Run: headless pygame with SDL's dummy video driver; simulated clock (each Clock.tick advances the game by its frame time, no real sleeping); random seed 0; keys injected as events and as key.get_pressed() state; mouse plan: one left click at the window centre at the start of phase 2, then a move to the lower-right quarter at the start of phase 3.
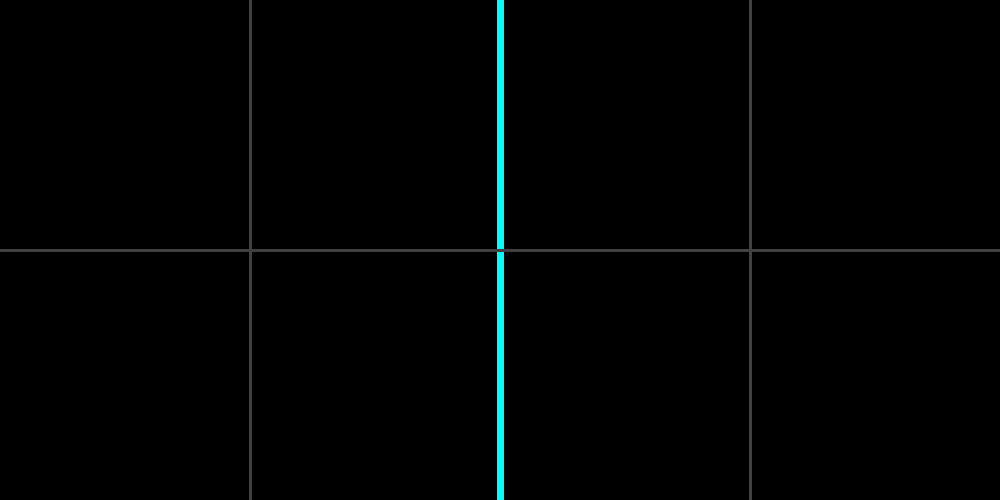
Frame 1 of 4 · flips 1–60 · no input
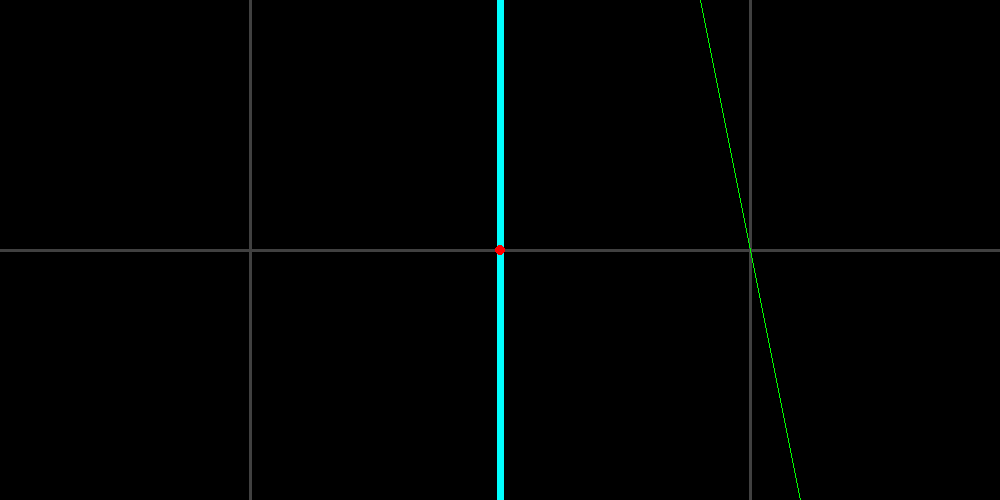
Frame 2 of 4 · flips 61–180 · clicked the window centre · tapped SPACE, RETURN · held RIGHT (→), D
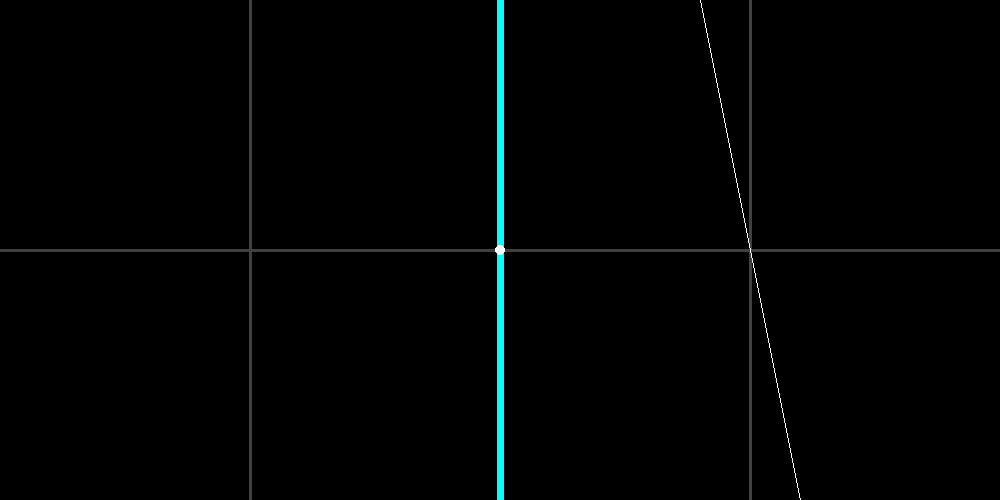
Frame 3 of 4 · flips 181–300 · moved the mouse to the lower-right quarter · held DOWN (↓), S
Frame 4 of 4 · flips 301–420 · held LEFT (←), A, UP (↑), W · screen unchanged from frame 3, image omitted

The pygame program that drew these frames:

import pygame, sys
from pygame.locals import *
import random

screen = pygame.display.set_mode((1000, 500))
clock = pygame.time.Clock()

all_points = []
point_dual = []
segments = []
segment_dual = []
segment_eps = []
wedges = []
rays = []
ray_dual = []
half_planes = []
ray_eps = []

class Point(pygame.sprite.Sprite):
	def __init__(self, x, y):
		self.x = x
		self.y = y
		self.rect = Rect(x-5, y-5, 10, 10)
		self.color = (255, 255, 255)

class Line(pygame.sprite.Sprite):
	def __init__(self, px, py, sx, ex):
		self.startx = sx
		self.starty = 250 + (((px*(-5)))-py)
		self.endx = ex
		self.endy = 250 + ((px*5) - py)
		self.color = (255, 255, 255)

def draw_polygon_alpha(surface, color, points):
	lx, ly = zip(*points)
	min_x, min_y, max_x, max_y = min(lx), min(ly), max(lx), max(ly)
	target_rect = pygame.Rect(min_x, min_y, max_x - min_x, max_y - min_y)
	shape_surf = pygame.Surface(target_rect.size, pygame.SRCALPHA)
	pygame.draw.polygon(shape_surf, color, [(x - min_x, y - min_y) for x, y in points])
	surface.blit(shape_surf, target_rect)

def get_segment_dual(e1, e2):
	x_0, y_0 = e1[0], e1[1]
	x_1, y_1 = e2[0], e2[1]
	
	if x_0 <= 500:
		x_0 = x_0 - 250
		x_1 = x_1 - 250
		x_flag = 0
	else:
		x_0 = x_0 - 750
		x_1 = x_1 - 750
		x_flag = 1
	
	y_0 = y_0 - 250
	y_1 = y_1 - 250

	if x_0 == x_1: x_1 += 1

	m = (y_1 - y_0)/(x_1 - x_0)
	if x_flag == 0:
		x = int(750 + m*50)
	elif x_flag == 1:
		x = int(250 + m*50)
	y = 250 + int(m*x_0 - y_0)

	if x_flag == 0 and x < 500:
		x = 1500
	elif x_flag == 1 and x > 500:
		x = -10

	return Point(x, y)

def get_ray(coords):
	ox, oy = coords[0], coords[1]
	mx, my = coords[2], coords[3]
	if ox <= 500:
		min_x = 0
		max_x = 500
	elif ox > 500:
		min_x = 500
		max_x = 1000

	if ox == mx:
		ox += 1
	m = (my - oy)/(mx - ox)
	b = int(my - m*mx)
	if mx > ox:
		ey = int(m*max_x + b)
		ex = max_x
	elif mx < ox:
		ey = int(m*min_x + b)
		ex = min_x

	return [ox, oy, ex, ey]

point_selected = None
seg_selected = None
end_point_1 = None
end_point_2 = None
ray_drawn = False
ray_selected = None
ray_redrawn = False

while True:
	screen.fill((0,0,0))

	mx, my = pygame.mouse.get_pos()
	mx, my = int(mx), int(my)

	pygame.draw.line(screen, (0, 255, 255), (500, 0), (500, 500), 7)
	pygame.draw.line(screen, (64, 64, 64), (250, 0), (250, 500), 3)
	pygame.draw.line(screen, (64, 64, 64), (750, 0), (750, 500), 3)
	pygame.draw.line(screen, (64, 64, 64), (0, 250), (1000, 250), 3)

	for event in pygame.event.get():
		if event.type == pygame.QUIT:
			pygame.quit()
			sys.exit(0)
		elif event.type == pygame.KEYDOWN:
			if event.key == pygame.K_c:
				segments = []
				all_points = []
				point_dual = []
				segment_dual = []
				segment_eps = []
				wedges = []
				rays = []
				ray_eps = []
				ray_dual = []
				half_planes = []
			if event.key == pygame.K_r:
				if end_point_1 is not None and ray_selected is None:
					if mx <= 500:
						px = mx - 250
						py = my - 250
						sx, ex = 500, 1000
					elif mx > 500:
						px = mx - 750
						py = my - 250
						sx, ex = 0, 500
					rays.append(get_ray([all_points[end_point_1].x, all_points[end_point_1].y, mx, my]))
					ray_eps.append([all_points[end_point_1].x, all_points[end_point_1].y])
					ray_dual.append(get_segment_dual([rays[-1][0], rays[-1][1]], [rays[-1][2], rays[-1][3]]))
					ray_selected = -1
					ray_drawn = True
					
		elif event.type == pygame.MOUSEBUTTONDOWN:
			if event.button == 1:
				if mx <= 500:
					px = mx - 250
					py = my - 250
					sx, ex = 500, 1000
				elif mx > 500:
					px = mx - 750
					py = my - 250
					sx, ex = 0, 500
				if end_point_1 is not None:
					end_point_1 = None
					end_point_2 = None
				elif point_selected is None:
					for p in range(len(all_points)):
						if all_points[p].rect.collidepoint((mx, my)):
							point_selected = p
							break
					if point_selected is None:
						all_points.append(Point(mx, my))
						point_dual.append(Line(px, py, sx, ex))
					elif point_selected is not None:
						seg_changed = []
						ray_changed = []
						for s in range(len(segment_eps)):
							if point_selected in segment_eps[s]:
								seg_changed.append([s, segment_eps[s].index(point_selected)])
						for r in range(len(rays)):
							if [all_points[point_selected].x, all_points[point_selected].y] == ray_eps[r]:
								ray_changed.append(r)
						if seg_changed != []:
							seg_selected = True
						if ray_changed != []:
							ray_redrawn = True
				elif point_selected is not None:
						point_selected = None
						seg_selected = False
						end_point_1 = None
						end_point_2 = None
						ray_redrawn = False
						seg_changed = []
						ray_changed = []

				if ray_selected is not None:
					rays[ray_selected] = get_ray(rays[ray_selected])
					ray_dual[ray_selected] = get_segment_dual([rays[ray_selected][0], rays[ray_selected][1]], [rays[ray_selected][2], rays[ray_selected][3]])
					ray_selected = None
					ray_drawn = False

			elif event.button == 3 and point_selected is None:
				if end_point_1 is None:
					for p in range(len(all_points)):
						if all_points[p].rect.collidepoint((mx, my)):
							end_point_1 = p
							break
				elif end_point_1 is not None:
					flag = 0
					for p in range(len(all_points)):
						if all_points[p].rect.collidepoint((mx, my)):
							end_point_2 = p
							if end_point_1 == end_point_2:
								flag = 1
							break
					if end_point_2 is not None:
						if flag == 1:
							seg_pops = []
							ray_pops = []
							for s in range(len(segments)):
								if p in segment_eps[s]:
									seg_pops.append(s)
							for r in range(len(rays)):
								if [all_points[p].x, all_points[p].y] == ray_eps[r]:
									ray_pops.append(r)
							for i in range(len(seg_pops)-1, -1, -1):
								segments.pop(seg_pops[i])
								segment_eps.pop(seg_pops[i])
								segment_dual.pop(seg_pops[i])
								wedges.pop(seg_pops[i])
							for j in range(len(ray_pops)-1, -1, -1):
								rays.pop(ray_pops[j])
								ray_eps.pop(ray_pops[j])
							all_points.pop(p)
							point_dual.pop(p)
							if all_points == []:
								segments = []
								segment_eps = []
								wedges = []
								segment_dual = []
								rays = []
								ray_eps = []
								ray_dual = []
								half_planes = []
						else:
							if (((all_points[end_point_1].x <= 500 and all_points[end_point_2].x <= 500)
								or (all_points[end_point_1].x > 500 and all_points[end_point_2].x > 500))
								and (((end_point_1, end_point_2) not in segment_eps) and ((end_point_2, end_point_1) not in segment_eps))):
								if all_points[end_point_1].y == all_points[end_point_2].y:
									all_points[end_point_2].y -= 1
								sorted_eps = sorted([[all_points[end_point_1].x, all_points[end_point_1].y], [all_points[end_point_2].x, all_points[end_point_2].y]],
													key=lambda point_: point_[0])
								segments.append([sorted_eps[0], sorted_eps[1]])
								if [sorted_eps[0], sorted_eps[1]] == [[all_points[end_point_1].x, all_points[end_point_1].y],
																	[all_points[end_point_2].x, all_points[end_point_2].y]]:
									segment_eps.append([end_point_1, end_point_2])
								else:
									segment_eps.append([end_point_2, end_point_1])
								segment_dual.append(get_segment_dual(sorted_eps[0], sorted_eps[1]))
								p1, p2 = segment_eps[-1][0], segment_eps[-1][1]
								color_delta = random.randint(-120, 30)
								wedges.append([[point_dual[p1].startx, point_dual[p1].starty, point_dual[p1].endx, point_dual[p1].endy],
												[point_dual[p2].startx, point_dual[p2].starty, point_dual[p2].endx, point_dual[p2].endy],
												segment_dual[-1], (128+color_delta, 128+color_delta, 128-color_delta, 127)])
					end_point_1 = None
					end_point_2 = None

	if point_selected is not None:
		if mx <= 500:
			px = mx - 250
			py = my - 250
			sx, ex = 500, 1000
		elif mx > 500:
			px = mx - 750
			py = my - 250
			sx, ex = 0, 500
		all_points[point_selected].x, all_points[point_selected].y = mx, my
		all_points[point_selected].rect = Rect(mx-5, my-5, 10, 10)
		point_dual[point_selected].startx = sx
		point_dual[point_selected].starty = 250 + (((px*(-5)))-py)
		point_dual[point_selected].endx = ex
		point_dual[point_selected].endy = 250 + ((px*5) - py)
		if seg_selected == True:
			for sc in seg_changed:
				if (segments[sc[0]][(sc[1]-1)*(-1)][0] <= 495 and all_points[point_selected].x > 495):
					all_points[point_selected].x = 495
				elif (segments[sc[0]][(sc[1]-1)*(-1)][0] > 505 and all_points[point_selected].x <= 505):
					all_points[point_selected].x = 505
				segments[sc[0]][sc[1]] = [all_points[point_selected].x, all_points[point_selected].y]
				if segments[sc[0]][0][1] == segments[sc[0]][1][1]:
					segments[sc[0]][1][1] -= 1
				sorted_eps = sorted([segments[sc[0]][0], segments[sc[0]][1]],
									key=lambda point_: point_[0])
				if (sorted_eps[0], sorted_eps[1]) != (segments[sc[0]][0], segments[sc[0]][1]):
					segment_eps[sc[0]] = [segment_eps[sc[0]][1], segment_eps[sc[0]][0]]
					segments[sc[0]] = [sorted_eps[0], sorted_eps[1]]
					seg_changed[seg_changed.index(sc)][1] = 0 if seg_changed[seg_changed.index(sc)][1] == 1 else 1
				segment_dual[sc[0]] = get_segment_dual(sorted_eps[0], sorted_eps[1])
				p1, p2 = segment_eps[sc[0]][0], segment_eps[sc[0]][1]
				wedges[sc[0]] = [[point_dual[p1].startx, point_dual[p1].starty, point_dual[p1].endx, point_dual[p1].endy],
								[point_dual[p2].startx, point_dual[p2].starty, point_dual[p2].endx, point_dual[p2].endy],
								segment_dual[sc[0]], wedges[sc[0]][3]]
		if ray_redrawn == True:
			for rc in ray_changed:
				rays[rc][0], rays[rc][1] = all_points[point_selected].x, all_points[point_selected].y
				ray_eps[rc] = [all_points[point_selected].x, all_points[point_selected].y]
				ray_dual[rc] = get_segment_dual([all_points[point_selected].x, all_points[point_selected].y], [rays[rc][2], rays[rc][3]])

	if ray_drawn == True:
		rays[ray_selected][2] = mx
		rays[ray_selected][3] = my
		ray_dual[ray_selected] = get_segment_dual([rays[ray_selected][0], rays[ray_selected][1]], [rays[ray_selected][2], rays[ray_selected][3]])

	for r in range(len(rays)):
		if ray_dual[r].rect.collidepoint((mx, my)):
			r_col = (255,0,0)
			pygame.draw.line(screen, (0, 255, 0), (rays[r][0], rays[r][1]), (rays[r][2], rays[r][3]))
		else:
			r_col = (255,255,255)
			pygame.draw.line(screen, (255, 255, 255), (rays[r][0], rays[r][1]), (rays[r][2], rays[r][3]))
		pygame.draw.circle(screen, r_col, (ray_dual[r].x, ray_dual[r].y), 5)

	for s in range(len(segments)):
		if segment_dual[s].rect.collidepoint((mx, my)):
			segment_dual[s].color = (255, 0, 0)
			pygame.draw.line(screen, (0, 255, 0), segments[s][0], segments[s][1])
		else:
			segment_dual[s].color = (255, 255, 255)
			pygame.draw.line(screen, (255, 255, 255), segments[s][0], segments[s][1])
		pygame.draw.circle(screen, segment_dual[s].color, (segment_dual[s].x, segment_dual[s].y), 5)
		draw_polygon_alpha(screen, wedges[s][3], ((wedges[s][0][0], wedges[s][0][1]), (wedges[s][1][0], wedges[s][1][1]), (wedges[s][2].x, wedges[s][2].y)))
		draw_polygon_alpha(screen, wedges[s][3], ((wedges[s][0][2], wedges[s][0][3]), (wedges[s][1][2], wedges[s][1][3]), (wedges[s][2].x, wedges[s][2].y)))

	for p in range(len(all_points)):
		if all_points[p].rect.collidepoint((mx, my)):
			all_points[p].color = (255, 0, 0)
			point_dual[p].color = (0, 255, 0)
		else:
			all_points[p].color = (255, 255, 255)
			point_dual[p].color = (255, 255, 255)

		if p == end_point_1:
			all_points[p].color = (0, 0, 255)
		pygame.draw.circle(screen, all_points[p].color, (all_points[p].x, all_points[p].y), 5)
		pygame.draw.line(screen, point_dual[p].color, (point_dual[p].startx, point_dual[p].starty), (point_dual[p].endx, point_dual[p].endy))

	pygame.display.update()
	clock.tick(15)
